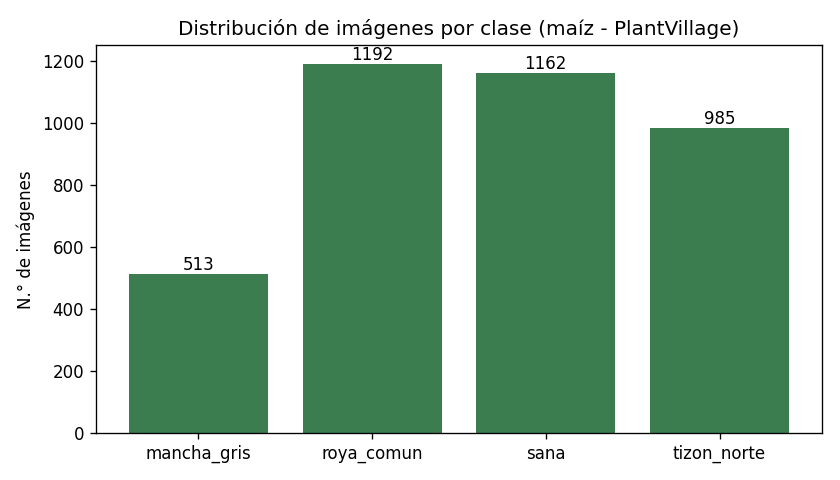

Source data for this figure (header and first rows):
clase, train, val, test, total
mancha_gris, 359, 77, 77, 513
roya_comun, 834, 179, 179, 1192
sana, 813, 174, 175, 1162
tizon_norte, 690, 148, 147, 985
TOTAL, 2696, 578, 578, 3852
